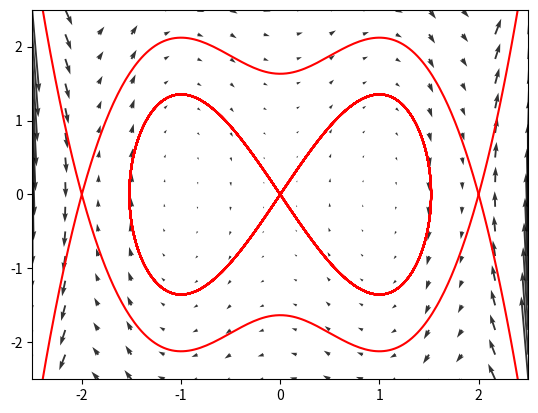

Here is the Python script that generated this plot:
# This is a sample Python script.

# Press Shift+F10 to execute it or replace it with your code.
# Press Double Shift to search everywhere for classes, files, tool windows, actions, and settings.

import numpy as np
import matplotlib.pyplot as plt
from scipy.integrate import solve_ivp


def eq_quiver(rhs, limits, N=16):
    xlims, ylims = limits
    xs = np.linspace(xlims[0], xlims[1], N)
    ys = np.linspace(ylims[0], ylims[1], N)
    U = np.zeros((N, N))
    V = np.zeros((N, N))
    for i, y in enumerate(ys):
        for j, x in enumerate(xs):
            vfield = rhs(0.0, [x, y])
            u, v = vfield
            U[i][j] = u
            V[i][j] = v
    return xs, ys, U, V


def func():
    def rhs(t, X):
        x, y = X
        return (y, x ** 5 - 5.0 * x ** 3 + 4.0 * x)

    return rhs


def matrix(x):
    px = 0.0
    py = 1.0
    qx = x ** 5 - 5.0 * x ** 3 + 4.0 * x  # 5.0 * x ** 4 - 15.0 * x ** 2 + 4.0
    qy = 0.0
    return [[px, py], [qx, qy]]


def plotonPlane(rhs, limits):
    plt.close()
    xlims, ylims = limits
    plt.xlim(xlims[0], xlims[1])
    plt.ylim(ylims[0], ylims[1])
    xs, ys, U, V = eq_quiver(rhs, limits)
    plt.quiver(xs, ys, U, V, alpha=0.8)

    eps = 0.001

    eigen = np.linalg.eig(matrix(0.))  # -((-2.0)**6)/6.0 + (5.0*(-2.0)**4)/4.0 - 2.0*(-2.0)**2.0 + 1.0)
    #print(eigen)
    sol = solve_ivp(rhs, [1., 100.], [eps * eigen[1][0][0], eps * eigen[1][0][1]],
                    method='RK45',
                    rtol=1e-12,
                    atol=1e-10)
    x, y = sol.y
    plt.plot(x, y, 'r-')
    sol = solve_ivp(rhs, [1., 100.], [eps * -eigen[1][0][0], eps * -eigen[1][0][1]],
                    method='RK45',
                    rtol=1e-12,
                    atol=1e-10)
    x, y = sol.y
    plt.plot(x, y, 'r-')

    eigen = np.linalg.eig(matrix(0.))  # -((-2.0)**6)/6.0 + (5.0*(-2.0)**4)/4.0 - 2.0*(-2.0)**2.0 + 1.0)
    #print(eigen)

    sol = solve_ivp(rhs, [1., 100.], [2., eps], method='RK45', rtol=1e-12, atol=1e-10)
    x, y = sol.y
    plt.plot(x, y, 'r-')
    sol = solve_ivp(rhs, [100., 1.], [2., eps], method='RK45', rtol=1e-12, atol=1e-10)
    x, y = sol.y
    plt.plot(x, y, 'r-')
    sol = solve_ivp(rhs, [1., 100.], [2., -eps], method='RK45', rtol=1e-12, atol=1e-10)
    x, y = sol.y
    plt.plot(x, y, 'r-')
    sol = solve_ivp(rhs, [100., 1.], [2., -eps], method='RK45', rtol=1e-12, atol=1e-10)
    x, y = sol.y
    plt.plot(x, y, 'r-')


# np.linalg.eig(matrix(0., 1.))
if __name__ == '__main__':
    plotonPlane(func(), [(-2.5, 2.5), (-2.5, 2.5)])
